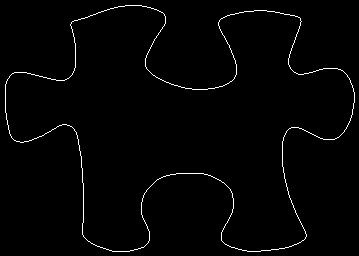

The file beside this chart, header and first rows:
5, 84
5, 85
5, 86
5, 87
5, 88
5, 89
5, 90
5, 91
5, 92
5, 93
5, 94
5, 95
5, 96
5, 97
5, 98
5, 99
5, 100
5, 101
5, 102
5, 103
5, 104
5, 105
5, 106
5, 107
5, 108
5, 109
5, 110
5, 111
5, 112
6, 113
6, 114
6, 115
6, 116
6, 117
6, 118
6, 119
7, 120
7, 121
7, 122
7, 123
7, 124
8, 125
8, 126
8, 127
8, 128
8, 129
9, 130
9, 131
9, 132
9, 133
10, 134
10, 135
11, 136
11, 137
12, 138
13, 139
14, 140
15, 140
16, 141
17, 141
18, 141
... 1,323 more rows
